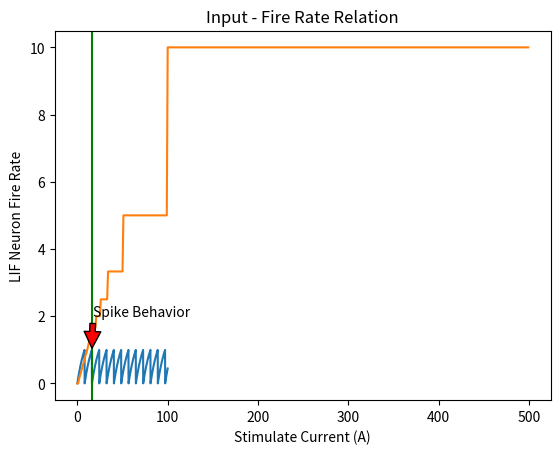

The matplotlib source for this figure:
import numpy as np
import matplotlib.pyplot as plt
from scipy import integrate
from random import *
import math

class LIF_Neuron:
	def __init__(self, simulate_time, input_number):
		self.simulate_time = simulate_time
		self.d_time = 0.1
		self.membrane_potential = np.zeros(int((self.simulate_time / self.d_time) + 1))
		self.threshold = 1
		self.rest_potential = 0
		self.initial_potential = 0
		self.membrane_resistance = 1
		self.membrane_capacitance = 10
		self.time_constant = self.membrane_capacitance * self.membrane_resistance
		self.firing_rate = 10
		self.potential_difference = 0
		self.spike_number = 0
		self.not_spike_amount = 0
		self.spike_amount = 0
		self.fire_rate_array = []
		self.total_fire_rate = 0
		self.weight = []
		self.spike_time = []
		for i in range(input_number):
			random_weight = math.ceil(uniform(0, 2000) - 1000) / 1000
			self.weight.append(random_weight)

	def stimulate_neuron(self, stimulate_current):
		self.ctr = 0.0
		self.spike_amount = 0
		self.membrane_potential = np.zeros(int((self.simulate_time / self.d_time) + 1))
		self.potential_difference = 0
		for i in range(1, len(self.membrane_potential)):
			self.potential_difference = (-1*self.membrane_potential[i-1]+self.membrane_resistance*stimulate_current)
			#print("membrane_potential:",self.membrane_potential)
			self.membrane_potential[i] = self.membrane_potential[i-1]+self.potential_difference/self.time_constant*self.d_time
			if(self.membrane_potential[i] >= self.threshold):
				self.spike_time.append(i / len(self.membrane_potential) * simulate_time)
				self.membrane_potential[i] = self.rest_potential
				self.spike_amount += 1							
		return (math.ceil((self.spike_amount / self.simulate_time) * 1000)) / 1000

	def plot_neuron(self):
		simulate_time = np.arange(0, self.simulate_time + self.d_time, self.d_time)
		plt.plot(simulate_time, self.membrane_potential)
		plt.xlabel('Simulate Time (ms)')
		plt.ylabel('Membrane Potential (v)')
		plt.title('LIF Neuron Model')
		plt.annotate('Spike Behavior', xy = (self.spike_time[1], self.threshold), xytext = (self.spike_time[1] + 1, self.threshold + 1), arrowprops = dict(facecolor = 'red', shrink = 0.05))
		plt.axvline(x = self.spike_time[1], color = 'g')
		plt.show()
		print('Spike rate for this input is ', self.spike_amount / self.simulate_time)
	
	def calculate_fire_rate(self):
		simulate_time = np.arange(0, self.simulate_time + self.d_time, self.d_time)
		return self.spike_amount / self.simulate_time
		
class Ichikevich_Neuron:
	def __init__(self):
		self.simulate_time = 1000
		self.d_time = 0.5
		self.param_a = 0.02
		self.param_b = 0.2
		self.param_c = -65
		self.param_d = 8
		self.lapp = 10
		self.tr = np.array([200, 700])//self.d_time
		self.T = int(self.simulate_time/self.d_time)
		self.v = np.zeros(self.T)
		self.u = np.zeros(self.T)
		self.v[0] = -70
		self.u[0] = -14

	def stimulate_neuron(self):
		for i in np.arange(self.T-1):
			if i>self.tr[0] and i<self.tr[1]:
				l = self.lapp
			else:
				l = 0
			if self.v[i]<35:
				dv = (0.04*self.v[i]+5)*self.v[i]+140-self.u[i]
				self.v[i+1] = self.v[i]+(dv+l)*self.d_time
				du = self.param_a*(self.param_b*self.v[i]-self.u[i])
				self.u[i+1] = self.u[i]+self.d_time*du
			else:
				self.v[i] = 35
				self.v[i+1] = self.param_c
				self.u[i+1] = self.u[i] + self.param_d

	def plot_neuron(self):
		tvec = np.arange(0, self.simulate_time, self.d_time)
		plt.plot(tvec, self.v, 'b', label = 'Voltage Trace')
		plt.xlabel('Simulate Time')
		plt.ylabel('Membrane Potential')
		plt.title('Ichikevich Neuron Model')
		plt.show()
		
class HodgkinHuxley_Neuron():
	def __init__(self):
		self.C_m = 1.0
		self.g_Na = 120.0
		self.g_K = 36.0
		self.g_L = 0.3
		self.E_Na = 50.0
		self.E_K = -77.0
		self.E_L = -54.387
		self.time = np.arange(0.0, 250.0, 0.01)

	def alpha_m(self, V):
		return 0.1*(V+40.0)/(1.0 - math.exp(-(V+40.0) / 10.0))

	def beta_m(self, V):
		return 4.0*math.exp(-(V+65.0) / 18.0)

	def alpha_h(self, V):
		return 0.07*math.exp(-(V+65.0) / 20.0)

	def beta_h(self, V):
		return 1.0/(1.0 + math.exp(-(V+35.0) / 10.0))

	def alpha_n(self, V):
		return 0.01*(V+55.0)/(1.0 - math.exp(-(V+55.0) / 10.0))

	def beta_n(self, V):
		return 0.125*math.exp(-(V+65) / 80.0)

	def I_Na(self, V, m, h):
		return self.g_Na * m**3 * h * (V - self.E_Na)

	def I_K(self, V, n):
		return self.g_K  * n**4 * (V - self.E_K)

	def I_L(self, V):
		return self.g_L * (V - self.E_L)

	def I_inj(self, t):
		return 10*(t>100) - 10*(t>200) + 35*(t>300) - 35*(t>400)

	@staticmethod
	def dALLdt(X, t, self):
		V, m, h, n = X

		dVdt = (self.I_inj(t) - self.I_Na(V, m, h) - self.I_K(V, n) - self.I_L(V)) / self.C_m
		dmdt = self.alpha_m(V)*(1.0-m) - self.beta_m(V)*m
		dhdt = self.alpha_h(V)*(1.0-h) - self.beta_h(V)*h
		dndt = self.alpha_n(V)*(1.0-n) - self.beta_n(V)*n
		return dVdt, dmdt, dhdt, dndt

	def stimulate_neuron(self):
		X = integrate.odeint(self.dALLdt, [-65, 0.05, 0.6, 0.32], self.time, args=(self,))
		V = X[:,0]
		m = X[:,1]
		h = X[:,2]
		n = X[:,3]
		ina = self.I_Na(V, m, h)
		ik = self.I_K(V, n)
		il = self.I_L(V)

		plt.title('Hodgkin-Huxley Neuron Model')
		plt.plot(self.time, V, 'b')
		plt.ylabel('Membrane Potential')
		plt.xlabel('Simulate Time')
		plt.show()
		
if __name__ == "__main__":

	# LIF_Neuron Model
	simulate_time = 100
	stimulation_number = 10
	stimulate_current = 1.8
	lif_neuron = LIF_Neuron(simulate_time, stimulation_number)
	lif_neuron.stimulate_neuron(stimulate_current)
	# print('lif_neuron.spike_time:', lif_neuron.spike_time)
	lif_neuron.plot_neuron()
	
	fire_rate = []
	for i in range(0, 500):
		lif_neuron_new = LIF_Neuron(simulate_time, stimulation_number)
		lif_neuron_new.stimulate_neuron(i)
		fire_rate.append(lif_neuron_new.calculate_fire_rate())
	
	plt.plot(range(0, 500), fire_rate)
	plt.xlabel('Stimulate Current (A)')
	plt.ylabel('LIF Neuron Fire Rate')
	plt.title('Input - Fire Rate Relation')
	plt.show()
	'''
	# Ichikevich Neuron Model
	ichikevich_neuron = Ichikevich_Neuron()
	ichikevich_neuron.stimulate_neuron()
	ichikevich_neuron.plot_neuron()

	# Hodgkin-Huxley Neuron Model
	hodgkin_huxley = HodgkinHuxley_Neuron()
	hodgkin_huxley.stimulate_neuron()
	'''